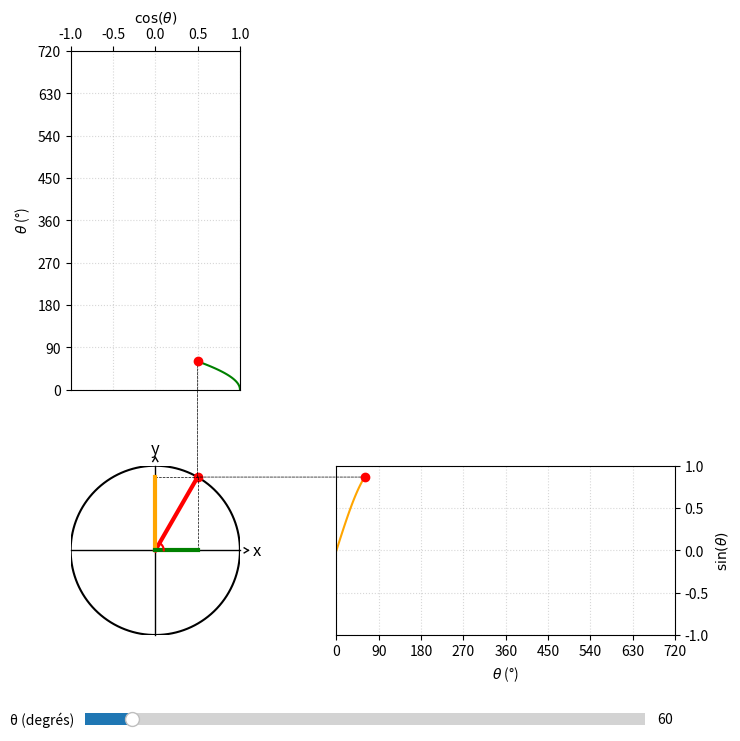

Write the Python code that produced this figure.
%matplotlib widget

import numpy as np
import matplotlib.pyplot as plt
from matplotlib.widgets import Slider
from matplotlib.patches import ConnectionPatch

# --- Couleurs
couleur_cercle = 'black'
couleur_axe    = 'black'
couleur_rayon  = 'red'
couleur_sinus  = 'orange'
couleur_cos    = 'green'

range_theta = 2 * 360  

# ===================== FIGURE & LAYOUT =====================

fig = plt.figure(figsize=(8, 8))

# facteur d'échelle en fonction de range_theta :
scale = range_theta / 360

gs = fig.add_gridspec(
    2, 2,
    width_ratios=[1, scale],   # sin(theta) plus large vers la droite
    height_ratios=[scale, 1],  # cos(theta) plus haut vers le haut
    wspace=0.3,
    hspace=0.3
)

# Cercle en bas à gauche
ax = fig.add_subplot(gs[1, 0])
# Cosinus en haut à gauche
ax_cos = fig.add_subplot(gs[0, 0])
# Sinus à droite du cercle
ax_sin = fig.add_subplot(gs[1, 1])

plt.subplots_adjust(bottom=0.15)

# ===================== CERCLE UNITÉ & GÉOMÉTRIE =====================

theta = np.linspace(0, 2 * np.pi, 400)
x_cercle = np.cos(theta)
y_cercle = np.sin(theta)
ax.plot(x_cercle, y_cercle, linewidth=1.5, color=couleur_cercle)

theta0_deg = 60
theta0 = np.deg2rad(theta0_deg)
x0 = np.cos(theta0)
y0 = np.sin(theta0)

(fleche_line,) = ax.plot([0, x0], [0, y0],
                         color=couleur_rayon, linewidth=3)

(point,) = ax.plot([x0], [y0], 'o', color=couleur_rayon)

(yprojo,) = ax.plot([x0, 0], [y0, y0],
                    color=couleur_axe, linewidth=.5, linestyle='--')
(sinus,) = ax.plot([0, 0], [y0, 0],
                   color=couleur_sinus, linewidth=3)

(xprojo,) = ax.plot([x0, x0], [y0, 0],
                    color=couleur_axe, linewidth=.5, linestyle='--')
(cosinus,) = ax.plot([x0, 0], [0, 0],
                     color=couleur_cos, linewidth=3)

rayon_arc = 0.1
theta_arc = np.linspace(0, theta0, 100)
x_arc, y_arc = [], []
for i in range(100):
    rayon_tmp = rayon_arc * (1 + (np.rad2deg(theta_arc[i]) // 360))
    x_arc.append(rayon_tmp * np.cos(theta_arc[i]))
    y_arc.append(rayon_tmp * np.sin(theta_arc[i]))
(arc_theta_line,) = ax.plot(x_arc, y_arc, color=couleur_rayon)

# --- Réglage des axes du cercle ---
ax.set_aspect('equal', 'box')

ax.set_xlim(-1, 1)
ax.set_ylim(-1, 1)

ax.set_xticks([])
ax.set_yticks([])

ax.spines['right'].set_color('none')
ax.spines['top'].set_color('none')

ax.spines['left'].set_position('zero')
ax.spines['bottom'].set_position('zero')

ax.spines['left'].set_linewidth(1)
ax.spines['bottom'].set_linewidth(1)

ax.spines['left'].set_zorder(-1)
ax.spines['bottom'].set_zorder(-1)

# Labels des axes
ax.text(1.2, 0, "x", fontsize=12, ha='center', va='center', clip_on=False)
ax.text(0, 1.2, "y", fontsize=12, ha='center', va='center', clip_on=False)

# Pointes d'axes (en dehors du cercle)
arrow_len = 0.05
arrow_width = 0.03
x_tip = 1.1
y_tip = 1.1

ax.plot([x_tip - arrow_len, x_tip], [arrow_width, 0],
        color=couleur_axe, linewidth=1, clip_on=False)
ax.plot([x_tip - arrow_len, x_tip], [-arrow_width, 0],
        color=couleur_axe, linewidth=1, clip_on=False)

ax.plot([arrow_width, 0], [y_tip - arrow_len, y_tip],
        color=couleur_axe, linewidth=1, clip_on=False)
ax.plot([-arrow_width, 0], [y_tip - arrow_len, y_tip],
        color=couleur_axe, linewidth=1, clip_on=False)

# ===================== COURBES SIN & COS =====================

theta_vals = np.linspace(0, range_theta, 400)
theta_rad_vals = np.deg2rad(theta_vals)
sin_vals = np.sin(theta_rad_vals)
cos_vals = np.cos(theta_rad_vals)

# Sinus : sin(theta) vs theta
(sin_courbe,) = ax_sin.plot(theta_vals[theta_vals < theta0_deg],
                            sin_vals[theta_vals < theta0_deg],
                            color=couleur_sinus, linewidth=1.5)
(sin_point,) = ax_sin.plot(theta0_deg, np.sin(theta0),
                           'o', color=couleur_rayon)

ax_sin.set_xlabel(r"$\theta$ (°)")
ax_sin.set_ylabel(r"$\sin(\theta)$")
ax_sin.set_xlim(0, range_theta)
ax_sin.set_ylim(-1, 1)
ax_sin.grid(True, linestyle=':', alpha=0.5)

ax_sin.set_aspect(range_theta/(2*scale), adjustable='box')

theta_ticks = np.arange(0, range_theta + 1, 90)
val_ticks   = np.linspace(-1, 1, 5)

ax_sin.set_xticks(theta_ticks)
ax_sin.set_yticks(val_ticks)

ax_sin.yaxis.tick_right()
ax_sin.yaxis.set_label_position("right")
ax_sin.spines['right'].set_visible(True)
ax_sin.spines['left'].set_visible(True)
ax_sin.tick_params(left=False, labelleft=False)

# Cosinus : cos(theta) en x, theta en y
(cos_courbe,) = ax_cos.plot(cos_vals[theta_vals < theta0_deg],
                            theta_vals[theta_vals < theta0_deg],
                            color=couleur_cos, linewidth=1.5)
(cos_point,) = ax_cos.plot(np.cos(theta0), theta0_deg,
                           'o', color=couleur_rayon)

ax_cos.set_ylabel(r"$\theta$ (°)")
ax_cos.set_xlabel(r"$\cos(\theta)$")
ax_cos.set_xlim(-1, 1)
ax_cos.set_ylim(0, range_theta)
ax_cos.grid(True, linestyle=':', alpha=0.5)

ax_cos.set_aspect(2*scale/range_theta, adjustable='box')

ax_cos.set_xticks(val_ticks)
ax_cos.set_yticks(theta_ticks)

ax_cos.xaxis.tick_top()
ax_cos.xaxis.set_label_position("top")
ax_cos.spines['top'].set_visible(True)
ax_cos.spines['bottom'].set_visible(True)
ax_cos.tick_params(bottom=False, labelbottom=False)

# ====== SEGMENTS ENTRE CERCLE ET SUBPLOTS (ConnectionPatch) ======

con_sin = ConnectionPatch(
    xyA=(theta0_deg, np.sin(theta0)),  # point dans ax_sin
    xyB=(x0, y0),                      # point dans ax (cercle)
    coordsA="data",
    coordsB="data",
    axesA=ax_sin,
    axesB=ax,
    color=couleur_cercle,
    linestyle='--',
    linewidth=.5
)
ax_sin.add_artist(con_sin)

con_cos = ConnectionPatch(
    xyA=(np.cos(theta0), theta0_deg),  # point dans ax_cos
    xyB=(x0, y0),                      # point dans ax (cercle)
    coordsA="data",
    coordsB="data",
    axesA=ax_cos,
    axesB=ax,
    color=couleur_cercle,
    linestyle='--',
    linewidth=.5
)
ax_cos.add_artist(con_cos)

# ===================== SLIDER & UPDATE =====================

ax_slider = fig.add_axes([0.15, 0.03, 0.7, 0.03])

slider_theta = Slider(
    ax=ax_slider,
    label="θ (degrés)",
    valmin=0,
    valmax=range_theta,
    valinit=theta0_deg,
    valstep=1,
)

def update(val):
    theta_deg = slider_theta.val
    t = np.deg2rad(theta_deg)

    x = np.cos(t)
    y = np.sin(t)

    fleche_line.set_data([0, x], [0, y])
    point.set_data([x], [y])

    yprojo.set_data([x, 0], [y, y])
    sinus.set_data([0, 0], [y, 0])
    xprojo.set_data([x, x], [y, 0])
    cosinus.set_data([x, 0], [0, 0])

    theta_arc = np.linspace(0, t, 100)
    x_arc, y_arc = [], []
    for i in range(100):
        rayon_tmp = rayon_arc + .15 * (np.rad2deg(theta_arc[i]) // 360)
        x_arc.append(rayon_tmp * np.cos(theta_arc[i]))
        y_arc.append(rayon_tmp * np.sin(theta_arc[i]))
    arc_theta_line.set_data(x_arc, y_arc)

    sin_point.set_data([theta_deg], [np.sin(t)])
    sin_courbe.set_data(theta_vals[theta_vals < theta_deg],
                        sin_vals[theta_vals < theta_deg])
    cos_point.set_data([np.cos(t)], [theta_deg])
    cos_courbe.set_data(cos_vals[theta_vals < theta_deg],
                        theta_vals[theta_vals < theta_deg])

    # mise à jour des segments inter-subplots
    con_sin.xyA = (theta_deg, np.sin(t))   # dans ax_sin
    con_sin.xyB = (x, y)                   # dans ax

    con_cos.xyA = (np.cos(t), theta_deg)   # dans ax_cos
    con_cos.xyB = (x, y)                   # dans ax

    fig.canvas.draw_idle()

slider_theta.on_changed(update)

plt.show()
